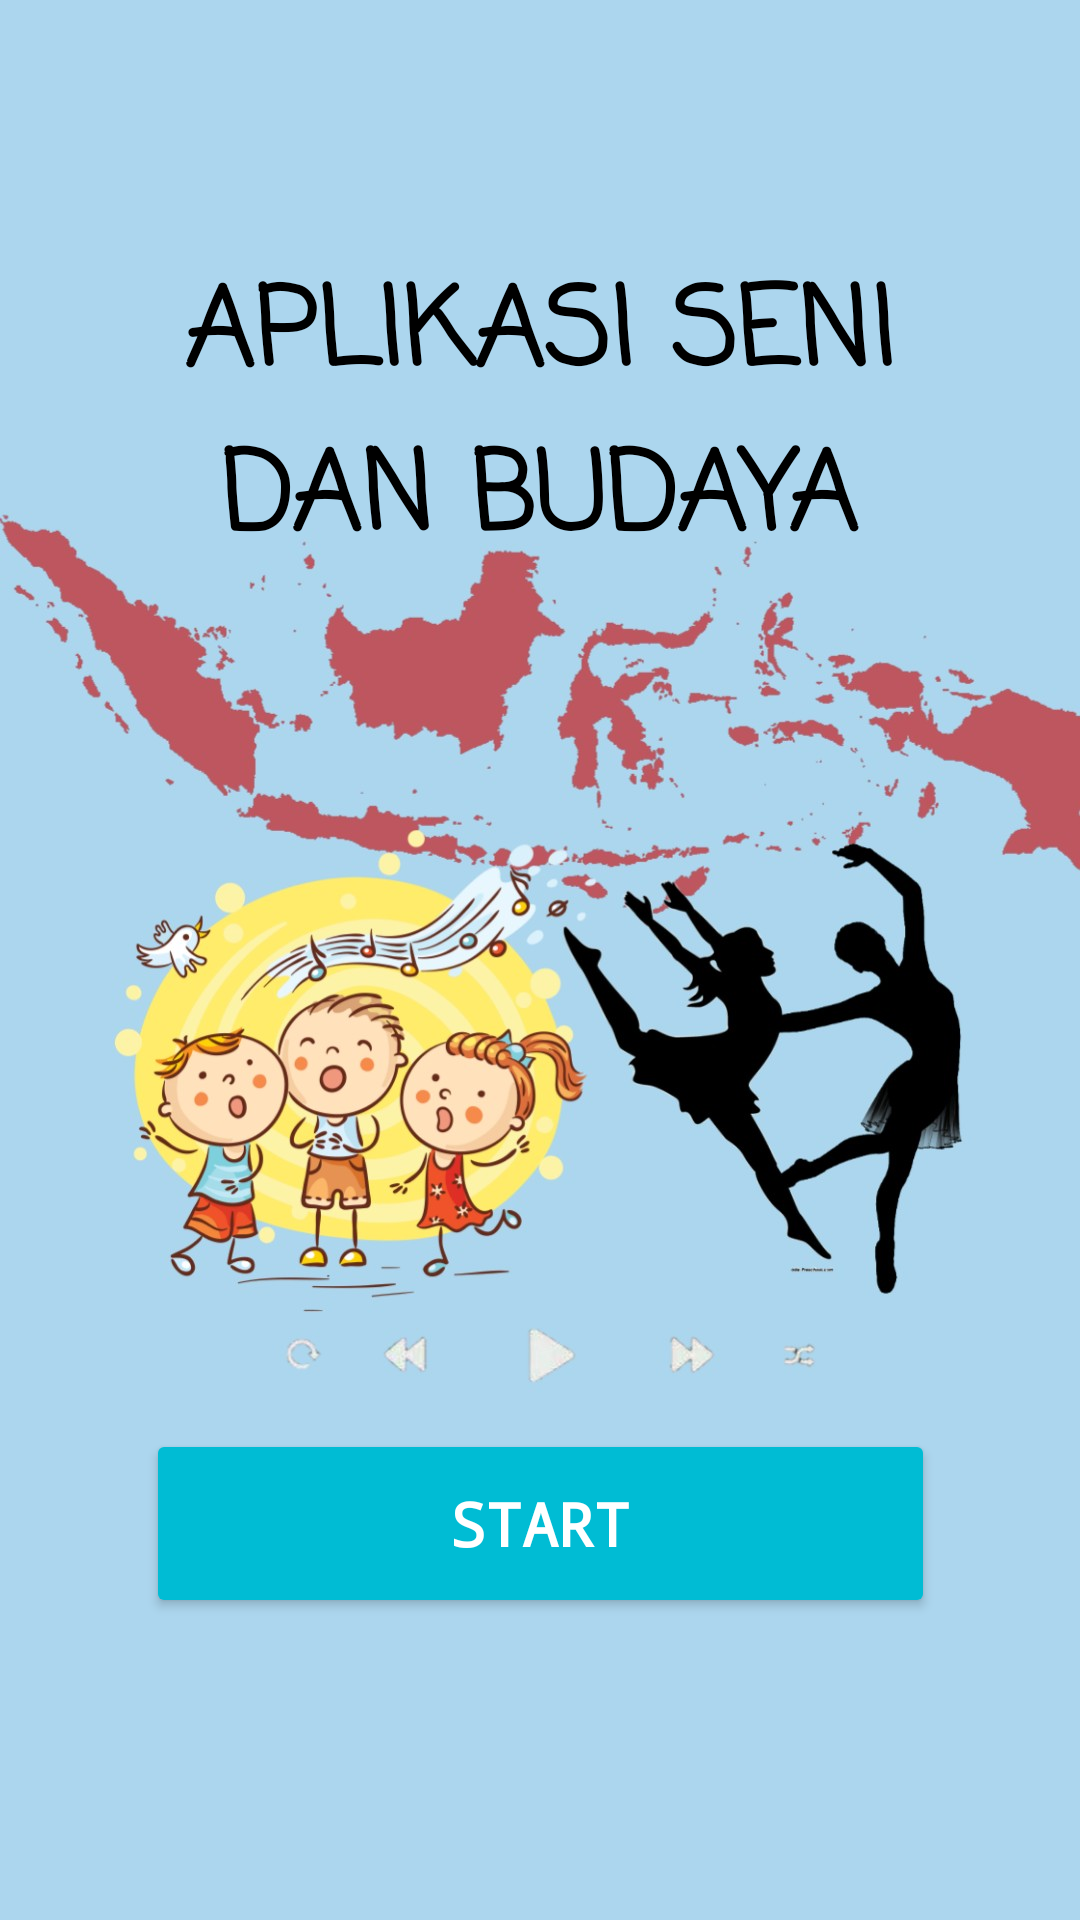

Produce the Android XML layout that renders to this screen, including the resource entries it uses.
<!-- AndroidManifest.xml: application theme Theme.Aplikasisenibudaya -->
<!-- res/layout/activity_main.xml -->
<?xml version="1.0" encoding="utf-8"?>
<androidx.constraintlayout.widget.ConstraintLayout xmlns:android="http://schemas.android.com/apk/res/android"
    xmlns:app="http://schemas.android.com/apk/res-auto"
    xmlns:tools="http://schemas.android.com/tools"
    android:layout_width="match_parent"
    android:layout_height="match_parent"
    android:background="@drawable/background_start"
    tools:context=".MainActivity">

    <TextView
        android:id="@+id/textView"
        android:layout_width="286dp"
        android:layout_height="120dp"
        android:fontFamily="casual"
        android:gravity="center_horizontal"
        android:text="APLIKASI SENI DAN BUDAYA"
        android:textColor="#000000"
        android:textSize="36sp"
        android:textStyle="bold"
        app:layout_constraintBottom_toBottomOf="parent"
        app:layout_constraintHorizontal_bias="0.496"
        app:layout_constraintLeft_toLeftOf="parent"
        app:layout_constraintRight_toRightOf="parent"
        app:layout_constraintTop_toTopOf="parent"
        app:layout_constraintVertical_bias="0.162" />

    <Button
        android:id="@+id/button"
        android:layout_width="263dp"
        android:layout_height="63dp"
        android:fontFamily="monospace"
        android:onClick="start"
        android:text="START"
        android:textColor="#fff"
        android:textSize="20sp"
        android:textStyle="bold"
        app:backgroundTint="#00BCD4"
        app:layout_constraintBottom_toBottomOf="parent"
        app:layout_constraintEnd_toEndOf="parent"
        app:layout_constraintStart_toStartOf="parent"
        app:layout_constraintTop_toBottomOf="@+id/textView"
        app:layout_constraintVertical_bias="0.73"
        tools:ignore="UsingOnClickInXml" />

</androidx.constraintlayout.widget.ConstraintLayout>
<!-- resources referenced by this layout -->
<resources>
  <!-- drawable background_start: jpeg bitmap (drawable, 128070 bytes) -->
  <style name="Theme.Aplikasisenibudaya" parent="Theme.MaterialComponents.DayNight.DarkActionBar">
          
          <item name="colorPrimary">@color/purple_500</item>
          <item name="colorPrimaryVariant">@color/purple_700</item>
          <item name="colorOnPrimary">@color/white</item>
          
          <item name="colorSecondary">@color/teal_200</item>
          <item name="colorSecondaryVariant">@color/teal_700</item>
          <item name="colorOnSecondary">@color/black</item>
          
          <item name="android:statusBarColor" tools:targetApi="l">?attr/colorPrimaryVariant</item>
          
      </style>
  <!-- not gathered from this repository: default colours our renderer supplied (Android Studio template values) -->
  <color name="purple_500">#FF6200EE</color>
  <color name="purple_700">#FF3700B3</color>
  <color name="teal_200">#FF03DAC5</color>
  <color name="teal_700">#FF018786</color>
  <color name="black">#FF000000</color>
  <color name="white">#FFFFFFFF</color>
</resources>
